Labelled photos from "photos", an image-classification folder in comau-na/edo-ROS2. The possible labels are: blue bucket, green bucket, red bucket, blue cube, green cube, red cube.

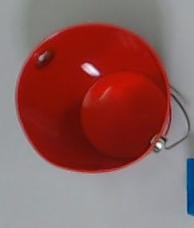
Label: red bucket

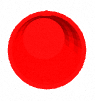
Label: red bucket

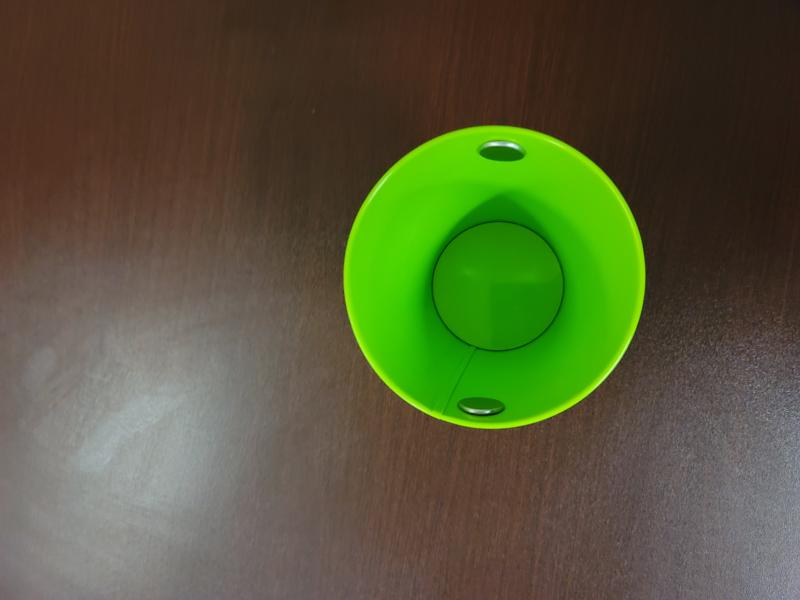
Label: green bucket

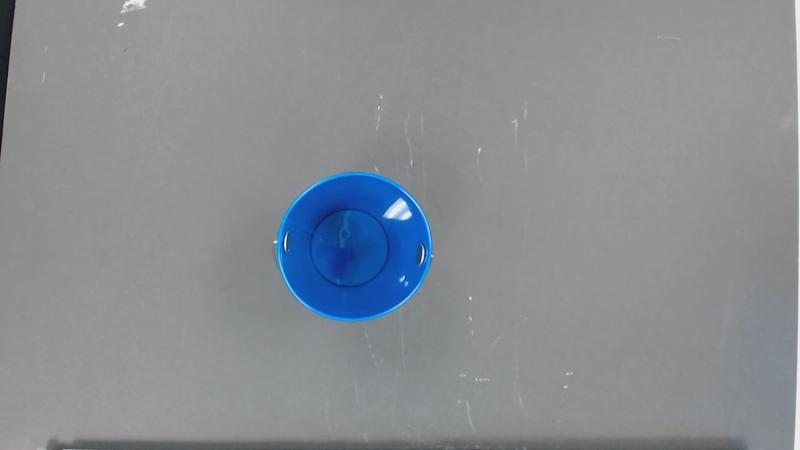
Label: blue bucket

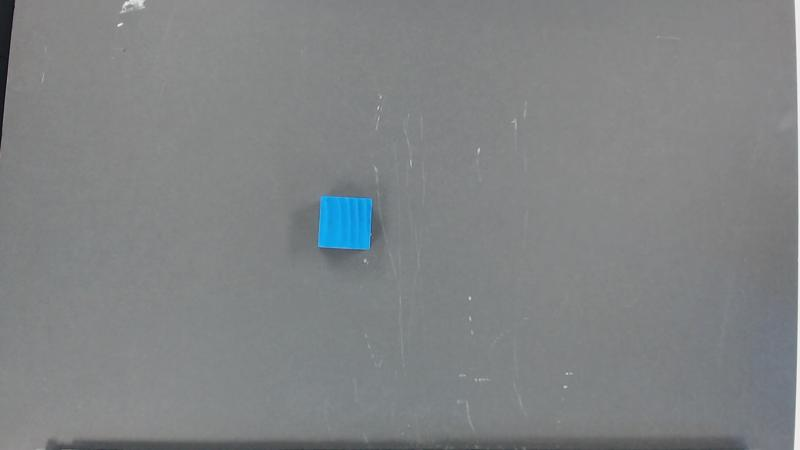
Label: blue cube

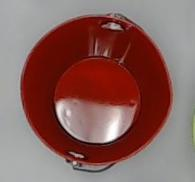
Label: red bucket
